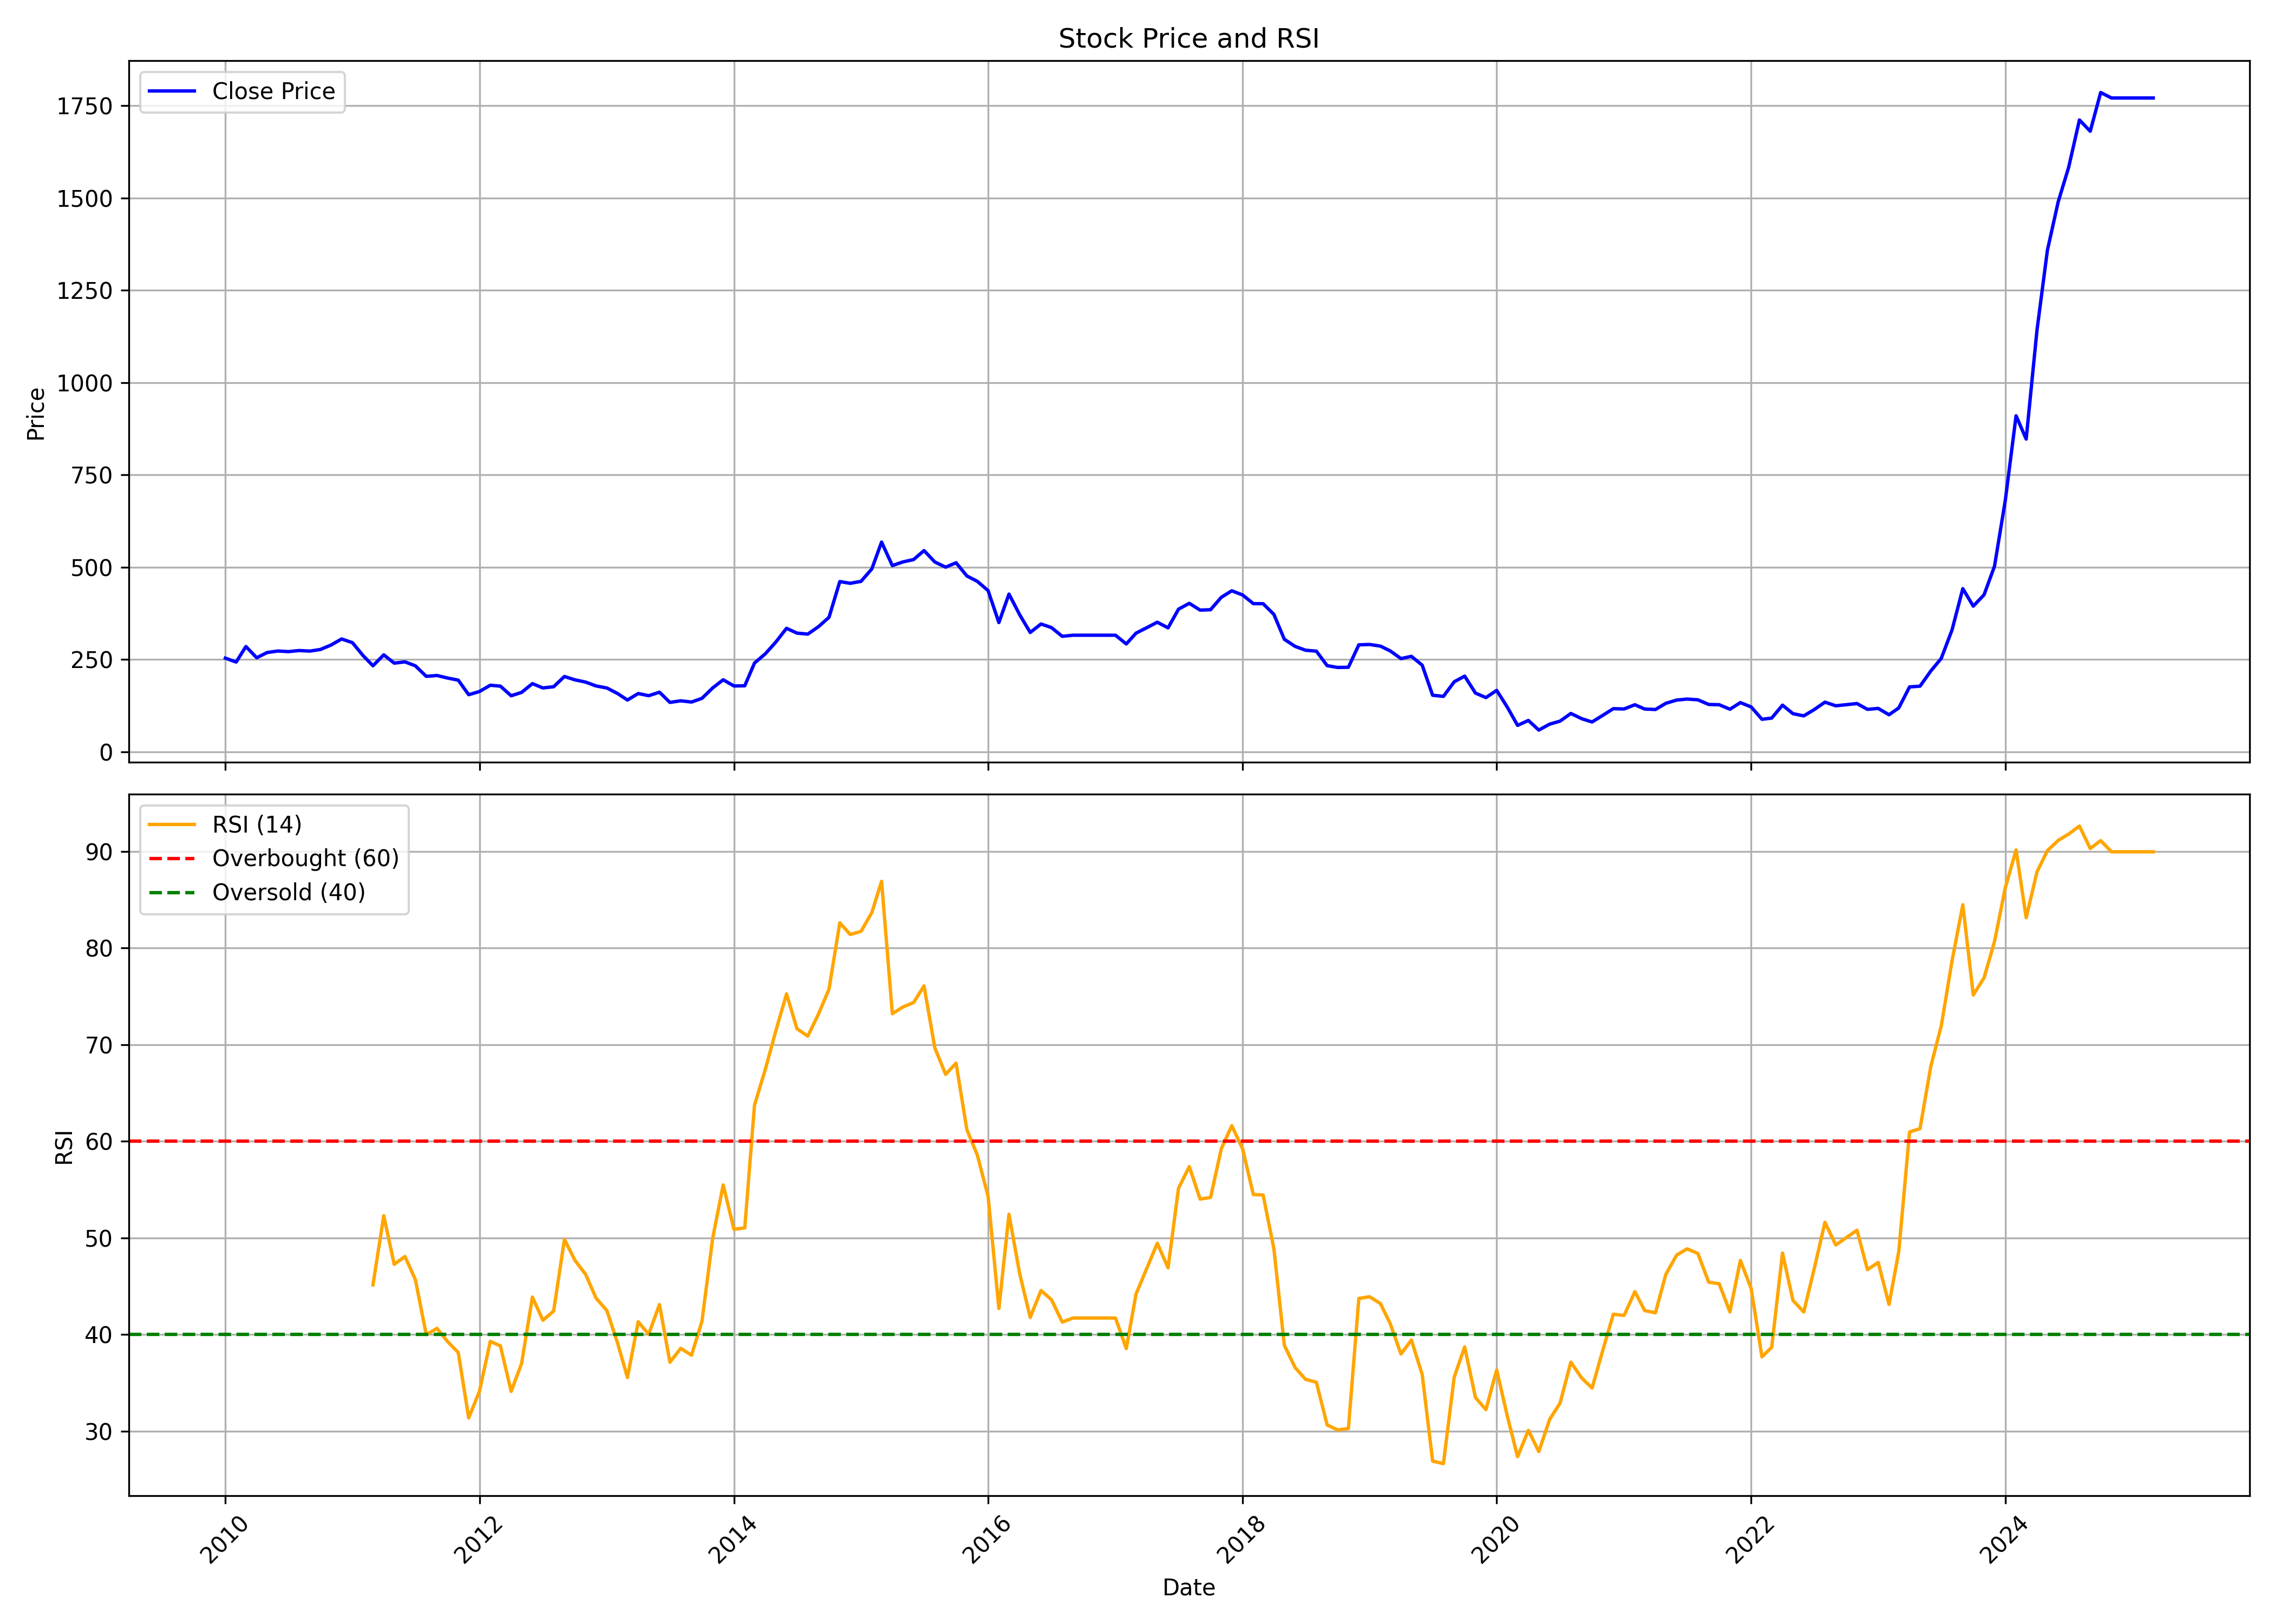

Source data for this figure (header and first rows):
, date, symbol, open, high, low, close, volume, rsi
0, 2010-01-01, GVT&D, 252.5, 286.3, 244.2, 253.9, 12630652, 
1, 2010-02-01, GVT&D, 257.7, 270.4, 238.6, 243.3, 5267781, 
2, 2010-03-01, GVT&D, 243.3, 295.1, 243.3, 285.4, 11845736, 
3, 2010-04-01, GVT&D, 286.9, 298.5, 248.4, 255, 7771142, 
4, 2010-05-01, GVT&D, 244.7, 272.6, 219.5, 269.1, 10538016, 
5, 2010-06-01, GVT&D, 268.3, 290.8, 259.3, 273.2, 7705422, 
6, 2010-07-01, GVT&D, 273.4, 279.4, 267.3, 271.6, 3204806, 
7, 2010-08-01, GVT&D, 270.4, 287, 236.8, 274.5, 4966762, 
8, 2010-09-01, GVT&D, 276.6, 282.3, 272, 273, 3379053, 
9, 2010-10-01, GVT&D, 273.9, 313.4, 273, 277.4, 13311538, 
10, 2010-11-01, GVT&D, 282.7, 291.7, 247.6, 289.7, 9979725, 
11, 2010-12-01, GVT&D, 289, 316.9, 282, 305.8, 7115808, 
12, 2011-01-01, GVT&D, 306.8, 329.3, 282.6, 295.9, 5105826, 
13, 2011-02-01, GVT&D, 296.7, 302.1, 237.7, 260.4, 3803470, 
14, 2011-03-01, GVT&D, 261, 268.3, 198.5, 233.2, 5298286, 45.14
15, 2011-04-01, GVT&D, 231.7, 280, 230.6, 262.9, 3625983, 52.3
16, 2011-05-01, GVT&D, 268.7, 268.7, 220.7, 240.4, 1696633, 47.27
17, 2011-06-01, GVT&D, 243.5, 258.9, 227.4, 243.8, 1867388, 48.07
18, 2011-07-01, GVT&D, 246.8, 251.9, 204.1, 233, 2467713, 45.66
19, 2011-08-01, GVT&D, 234, 237.1, 192.3, 204.6, 1867876, 39.98
20, 2011-09-01, GVT&D, 204.6, 224, 202, 206.9, 984159, 40.63
21, 2011-10-01, GVT&D, 204.8, 218.8, 197.5, 200.1, 3368396, 39.28
22, 2011-11-01, GVT&D, 201.7, 209.8, 179.2, 194.3, 3219594, 38.13
23, 2011-12-01, GVT&D, 197.4, 206.9, 125, 154.9, 8289313, 31.36
24, 2012-01-01, GVT&D, 155.4, 206.9, 148.9, 163.6, 3539988, 34.13
25, 2012-02-01, GVT&D, 164.8, 196.1, 159.8, 180.5, 2884584, 39.29
26, 2012-03-01, GVT&D, 174.4, 193.2, 165.4, 178.1, 1211981, 38.82
27, 2012-04-01, GVT&D, 178.1, 184, 137.9, 152, 3244744, 34.11
28, 2012-05-01, GVT&D, 152, 162, 130.7, 161.2, 1470590, 37.01
29, 2012-06-01, GVT&D, 159.1, 186.2, 151.6, 184.9, 782873, 43.87
30, 2012-07-01, GVT&D, 185.7, 189.4, 162.5, 173.2, 532755, 41.47
31, 2012-08-01, GVT&D, 173.1, 188.4, 171.7, 176.5, 659921, 42.43
32, 2012-09-01, GVT&D, 175, 208.1, 169.8, 204.2, 1516982, 49.84
33, 2012-10-01, GVT&D, 203.7, 209.7, 189.3, 195.2, 457486, 47.69
34, 2012-11-01, GVT&D, 195.2, 205.5, 184.1, 189, 516136, 46.22
35, 2012-12-01, GVT&D, 189, 194, 178.1, 178.6, 516761, 43.75
36, 2013-01-01, GVT&D, 179.7, 179.7, 160.6, 173.1, 669106, 42.47
37, 2013-02-01, GVT&D, 172.1, 184.4, 146.5, 157.9, 385690, 39.08
38, 2013-03-01, GVT&D, 157.8, 168.9, 129.6, 140.5, 416986, 35.55
39, 2013-04-01, GVT&D, 140.5, 159.2, 139, 158.1, 981967, 41.31
40, 2013-05-01, GVT&D, 158.1, 177.8, 146.3, 152.2, 489326, 40.02
41, 2013-06-01, GVT&D, 150.6, 167.1, 141.6, 161.7, 539427, 43.1
42, 2013-07-01, GVT&D, 161.4, 172.7, 127.5, 134, 597430, 37.13
43, 2013-08-01, GVT&D, 134.3, 146.8, 105.3, 138.4, 594417, 38.57
44, 2013-09-01, GVT&D, 139.3, 152.4, 132.8, 135, 463661, 37.85
45, 2013-10-01, GVT&D, 136.5, 147.8, 132.4, 145, 406764, 41.36
46, 2013-11-01, GVT&D, 146.1, 186.5, 145.1, 173.3, 662035, 49.99
47, 2013-12-01, GVT&D, 173.9, 200, 163.1, 195.3, 2348837, 55.48
48, 2014-01-01, GVT&D, 201.3, 202.9, 174.9, 178.5, 547804, 50.89
49, 2014-02-01, GVT&D, 180.7, 191.4, 164.3, 179.1, 667329, 51.04
50, 2014-03-01, GVT&D, 177.2, 246.5, 176, 240.6, 3160769, 63.75
51, 2014-04-01, GVT&D, 240.6, 286.7, 234.9, 265.6, 3012788, 67.44
52, 2014-05-01, GVT&D, 265.6, 317.9, 246.8, 297.2, 4777989, 71.4
53, 2014-06-01, GVT&D, 295.3, 336.5, 286.5, 334.7, 3026379, 75.26
54, 2014-07-01, GVT&D, 337.4, 354.2, 306.6, 321.7, 1791779, 71.66
55, 2014-08-01, GVT&D, 318.7, 339.1, 298.8, 319, 811768, 70.89
56, 2014-09-01, GVT&D, 319.7, 363.4, 314.8, 339.3, 2795865, 73.19
57, 2014-10-01, GVT&D, 336.7, 383.5, 315.9, 364.5, 2806959, 75.75
58, 2014-11-01, GVT&D, 366.3, 470.3, 357.2, 461.3, 5285895, 82.62
59, 2014-12-01, GVT&D, 460.5, 481.8, 388.7, 456.6, 2337781, 81.41
... 123 more rows
